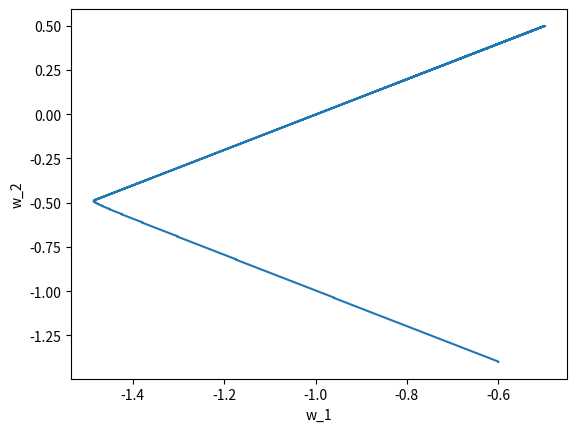

Here is the Python script that generated this plot:
import matplotlib.pyplot as plt
import numpy as np

def optimization(n_w1,n_w2,alpha,beta):	
	alpha_w1 = -1 * alpha * (n_w1 - n_w2 + 1)
	alpha_w2 = -1 * alpha * (n_w2 - n_w1 - 1)

	beta_w1 = -1 * beta * n_w1
	beta_w2 = -1 * beta * n_w2

	nplus1_w1 = n_w1 + alpha_w1
	nplus1_w2 = n_w2 + alpha_w2

	result_x.append(nplus1_w1)
	result_y.append(nplus1_w2)

	nplus1_w1 = nplus1_w1 + beta_w1
	nplus1_w2 = nplus1_w2 + beta_w2

	result_x.append(nplus1_w1)
	result_y.append(nplus1_w2)

	return nplus1_w1, nplus1_w2

#初期値
w_1 = 0
w_2 = -2

#学習率 (100000回計算では0.5でいい感じ)
alpha = 0.2
#忘却率 (100000回計算では0.0001でいい感じ)
#最終的にこの値幅で解が振動しだす
beta = 0.001

result_x = []
result_y = []

for i in range (100000):
	w_1, w_2 = optimization(w_1,w_2,alpha,beta)
	#お遊び : alphaを徐々に変えてみる
	#alpha = alpha * 0.9999

	if i % 10000 == 0:
		print(w_1,w_2)

plt.plot(result_x,result_y)
plt.xlabel("w_1")
plt.ylabel("w_2")

plt.show()

#print(w_1,w_2)